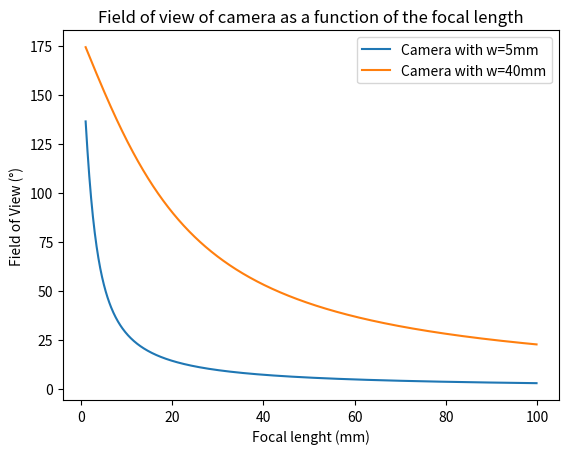

Source code (Python):
import matplotlib.pyplot as plt
import numpy as np
import math

def calculateFOV(f, w):
    return math.degrees(2*math.atan(w/(2*f)))

def createPlot(ax, w):
    maxF = 100
    x = np.arange(1, maxF, 0.1)
    y = []
    for f in x:
        y.append(calculateFOV(f,w))
    ax.plot(x,y, label="Camera with w=" + str(w) + "mm")

w1 = 5
w2 = 40

fig, ax = plt.subplots()

createPlot(ax, w1)
createPlot(ax, w2)

plt.ylabel("Field of View (°)")
plt.xlabel("Focal lenght (mm)")
plt.legend()

plt.title("Field of view of camera as a function of the focal length")

exportPath = "Q2.png"

plt.savefig(exportPath)
